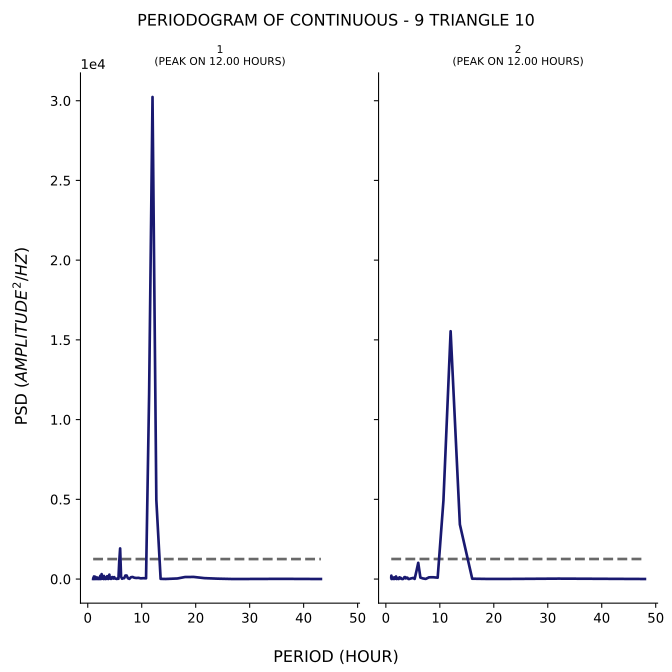

Values plotted in this chart, from the file beside it:
test, period, psd
1, 43.2, 2.181
1, 36.0, 12.05
1, 30.86, 4.271
1, 27.0, 1.303
1, 24.0, 24.34
1, 21.6, 57.4
1, 19.64, 132.3
1, 18.0, 126.1
1, 16.62, 35.65
1, 15.43, 16.93
1, 14.4, 4.306
1, 13.5, 12.4
1, 12.71, 4954
1, 12.0, 30232
1, 11.37, 11590
1, 10.8, 46.18
1, 10.29, 53.59
1, 9.818, 43.47
1, 9.391, 76.11
1, 9.0, 66.83
1, 8.64, 81.29
1, 8.308, 130.4
1, 8.0, 114.4
1, 7.714, 11.75
1, 7.448, 48.72
1, 7.2, 222.8
1, 6.968, 219
1, 6.75, 53.47
1, 6.545, 50.57
1, 6.353, 19.98
1, 6.171, 149.2
1, 6.0, 1921
1, 5.838, 1126
1, 5.684, 17.64
1, 5.538, 48.67
1, 5.4, 3.665
1, 5.268, 11.84
1, 5.143, 26.61
1, 5.023, 40.46
1, 4.909, 120.1
1, 4.8, 31.83
1, 4.696, 32.38
1, 4.596, 122.2
1, 4.5, 119.5
1, 4.408, 76.52
1, 4.32, 9.07
1, 4.235, 20.21
1, 4.154, 24.33
1, 4.075, 75.19
1, 4.0, 276.2
1, 3.927, 163.8
1, 3.857, 19.88
1, 3.789, 2.634
1, 3.724, 25.34
1, 3.661, 96.6
1, 3.6, 181
1, 3.541, 93.12
1, 3.484, 17.39
1, 3.429, 19.99
1, 3.375, 10.98
... 247 more rows
